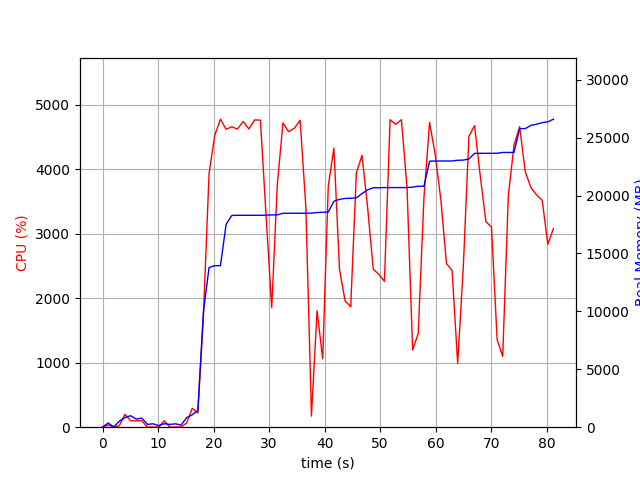

Values plotted in this chart, from the file beside it:
elapsed_time, nproc, cpu, mem_real, mem_virtual
4.744529724121094e-05, 1, 0.0, 10.86, 3188
1.008, 2, 34.7, 359, 921.5
2.019, 3, 4.0, 29.15, 63.62
3.029, 4, 23.7, 515.7, 2006
4.04, 4, 200.0, 831.9, 2376
5.05, 5, 99.9, 991.4, 2742
6.061, 3, 99.9, 699.6, 1870
7.072, 3, 99.0, 782.8, 2020
8.082, 3, 1.0, 244.3, 1376
9.093, 3, 2.0, 292.2, 1416
10.1, 3, 2.0, 139.2, 1273
11.12, 3, 100.0, 303.8, 1424
12.13, 3, 1.0, 237.9, 1361
13.13, 3, 3.0, 291, 1422
14.14, 1, 5.0, 190.1, 871.2
15.15, 1, 65.4, 821.2, 3773
16.16, 1, 293.3, 1071, 7230
17.17, 1, 219.2, 1457, 7310
18.18, 1, 1741, 9981, 23182
19.18, 1, 3930, 13777, 23182
20.22, 1, 4527, 13941, 23182
21.23, 1, 4776, 13941, 23182
22.25, 1, 4620, 17510, 24500
23.27, 1, 4659, 18276, 24500
24.29, 1, 4623, 18292, 24500
25.33, 1, 4742, 18292, 24500
26.36, 1, 4624, 18292, 24500
27.4, 1, 4765, 18292, 24500
28.44, 1, 4762, 18292, 24500
29.46, 1, 3269, 18303, 24502
30.47, 1, 1854, 18324, 24502
31.48, 1, 3760, 18330, 24502
32.5, 1, 4718, 18465, 24646
33.52, 1, 4583, 18468, 24646
34.56, 1, 4637, 18468, 24646
35.59, 1, 4760, 18468, 24646
36.62, 1, 3409, 18476, 24646
37.63, 1, 172.8, 18479, 24646
38.64, 1, 1807, 18527, 24646
39.65, 1, 1061, 18555, 24646
40.66, 1, 3737, 18570, 24682
41.67, 1, 4329, 19503, 25902
42.68, 1, 2449, 19666, 25902
43.69, 1, 1958, 19748, 25902
44.7, 1, 1868, 19760, 26012
45.72, 1, 3941, 19800, 26052
46.74, 1, 4218, 20167, 26440
47.75, 1, 3407, 20486, 26440
48.76, 1, 2452, 20668, 26440
49.76, 1, 2371, 20668, 26440
50.77, 1, 2261, 20684, 26440
51.79, 1, 4769, 20684, 26440
52.81, 1, 4696, 20684, 26440
53.83, 1, 4769, 20684, 26440
54.85, 1, 3709, 20684, 26440
55.85, 1, 1196, 20722, 26440
56.86, 1, 1453, 20802, 26552
57.89, 1, 3553, 20802, 26552
58.91, 1, 4725, 22960, 36964
59.92, 1, 4228, 22978, 36964
... 21 more rows
